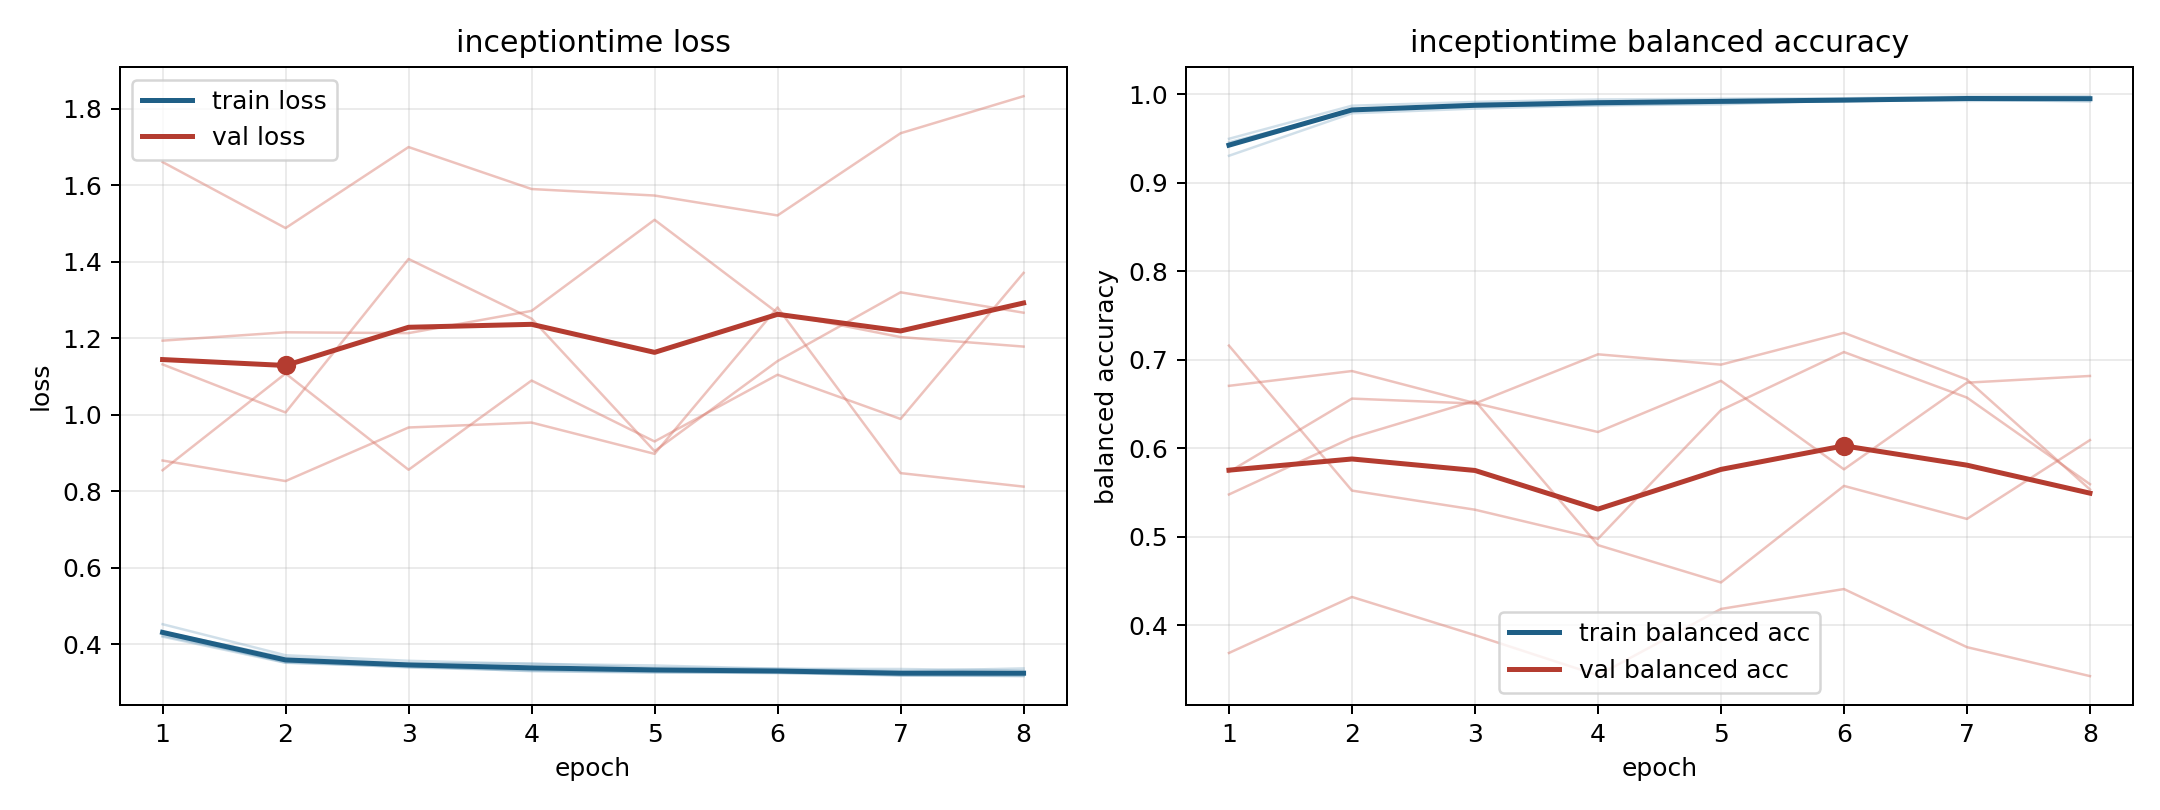

Source data for this figure (header and first rows):
model, fold, epoch, train_loss, train_balanced_accuracy, val_loss, val_balanced_accuracy
inceptiontime, 1, 1, 0.4228, 0.9457, 1.132, 0.5733
inceptiontime, 1, 2, 0.355, 0.9811, 1.006, 0.6561
inceptiontime, 1, 3, 0.3395, 0.989, 1.408, 0.6505
inceptiontime, 1, 4, 0.3312, 0.9913, 1.252, 0.7061
inceptiontime, 1, 5, 0.3275, 0.9933, 0.9051, 0.6945
inceptiontime, 1, 6, 0.3248, 0.9938, 1.141, 0.7305
inceptiontime, 1, 7, 0.3202, 0.9958, 1.321, 0.6777
inceptiontime, 1, 8, 0.317, 0.9959, 1.267, 0.5535
inceptiontime, 2, 1, 0.4202, 0.9496, 1.661, 0.3687
inceptiontime, 2, 2, 0.3518, 0.987, 1.488, 0.432
inceptiontime, 2, 3, 0.341, 0.9913, 1.7, 0.3888
inceptiontime, 2, 4, 0.3332, 0.994, 1.591, 0.3435
inceptiontime, 2, 5, 0.3285, 0.9949, 1.573, 0.4185
inceptiontime, 2, 6, 0.3279, 0.9954, 1.521, 0.441
inceptiontime, 2, 7, 0.3195, 0.9973, 1.736, 0.3753
inceptiontime, 2, 8, 0.3199, 0.9978, 1.833, 0.3426
inceptiontime, 3, 1, 0.4527, 0.9305, 0.8807, 0.6705
inceptiontime, 3, 2, 0.3716, 0.9784, 0.827, 0.6872
inceptiontime, 3, 3, 0.357, 0.9838, 0.9671, 0.651
inceptiontime, 3, 4, 0.3491, 0.9875, 0.9799, 0.6183
inceptiontime, 3, 5, 0.3449, 0.9886, 0.8981, 0.6762
inceptiontime, 3, 6, 0.3362, 0.9931, 1.281, 0.5762
inceptiontime, 3, 7, 0.3356, 0.9924, 0.8477, 0.6741
inceptiontime, 3, 8, 0.3315, 0.9936, 0.8125, 0.6817
inceptiontime, 4, 1, 0.4327, 0.9443, 1.194, 0.5478
inceptiontime, 4, 2, 0.3656, 0.9819, 1.216, 0.6119
inceptiontime, 4, 3, 0.3504, 0.9872, 1.214, 0.6537
inceptiontime, 4, 4, 0.3498, 0.9875, 1.272, 0.4906
inceptiontime, 4, 5, 0.339, 0.9902, 1.51, 0.4484
inceptiontime, 4, 6, 0.3366, 0.992, 1.267, 0.5575
inceptiontime, 4, 7, 0.3302, 0.994, 1.203, 0.5202
inceptiontime, 4, 8, 0.3372, 0.9917, 1.179, 0.6092
inceptiontime, 5, 1, 0.4282, 0.9421, 0.8553, 0.716
inceptiontime, 5, 2, 0.3524, 0.9828, 1.108, 0.5522
inceptiontime, 5, 3, 0.3433, 0.9862, 0.8565, 0.5306
inceptiontime, 5, 4, 0.3298, 0.9916, 1.09, 0.4976
inceptiontime, 5, 5, 0.3262, 0.9926, 0.9305, 0.643
inceptiontime, 5, 6, 0.326, 0.9924, 1.105, 0.7087
inceptiontime, 5, 7, 0.318, 0.9964, 0.9893, 0.6573
inceptiontime, 5, 8, 0.3176, 0.9958, 1.371, 0.5594
